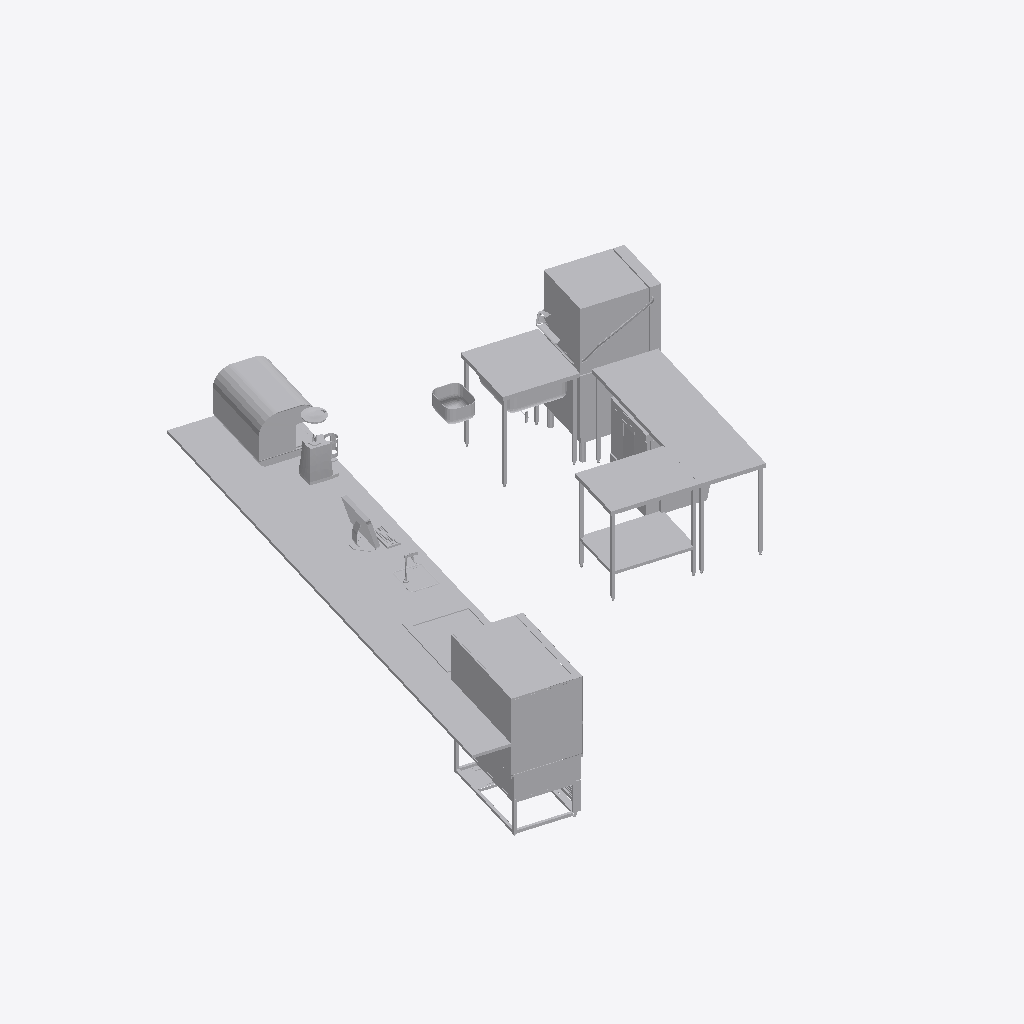
Isometric view of an IFC building model (IFC-SPF (STEP), schema IFC2X3, length unit millimetre), seen from the south-west, elements coloured by IFC class: 1 other element (light grey).
Extent 5.5 m × 5.2 m × 1.5 m (x, y, z). Storeys (1): 01 ETASJE at 2.60 m. Elements (1): 1 IfcBuildingElementProxy.

HEADER;
FILE_DESCRIPTION(('ViewDefinition [CoordinationView_V2.0, QuantityTakeOffAddOnView]'),'2;1');
FILE_NAME('kitchen--segfault.ifc (Edited by simplebim 5.2)','2016-09-16T23:04:11',(),(),'The EXPRESS Data Manager Version 5.02.0100.07 : ','20150714_1515(x64) - Exporter 16.4.0.0 - Alterna','');
FILE_SCHEMA(('IFC2X3'));
ENDSEC;
DATA;
#52315=IFCPROJECT('',#8,$,$,$,$,$,(#19),#52471);
#52316=IFCSITE('0$yIZAFn53jeCuh7kmigUK',#8,'Default',$,'',#52456,$,$,.ELEMENT.,(59,54,57,599999),(10,44,59,999999),2500.0,$,$);
#7=IFCBUILDING('0$yIZAFn53jeCuh7kmigUN',#8,$,$,'',#52461,$,$,.ELEMENT.,$,$,#14);
#52314=IFCBUILDINGSTOREY('0$yIZAFn53jeCuh7jFJLbH',#8,'01 ETASJE',$,'',#52464,$,'01 ETASJE',.ELEMENT.,100.000000000001);
#15=IFCBUILDINGELEMENTPROXY('3olIwBJSfDEOWjNGPWxbno',#8,'X',$,'x',#52467,#16,'27394796',$);
ENDSEC;
